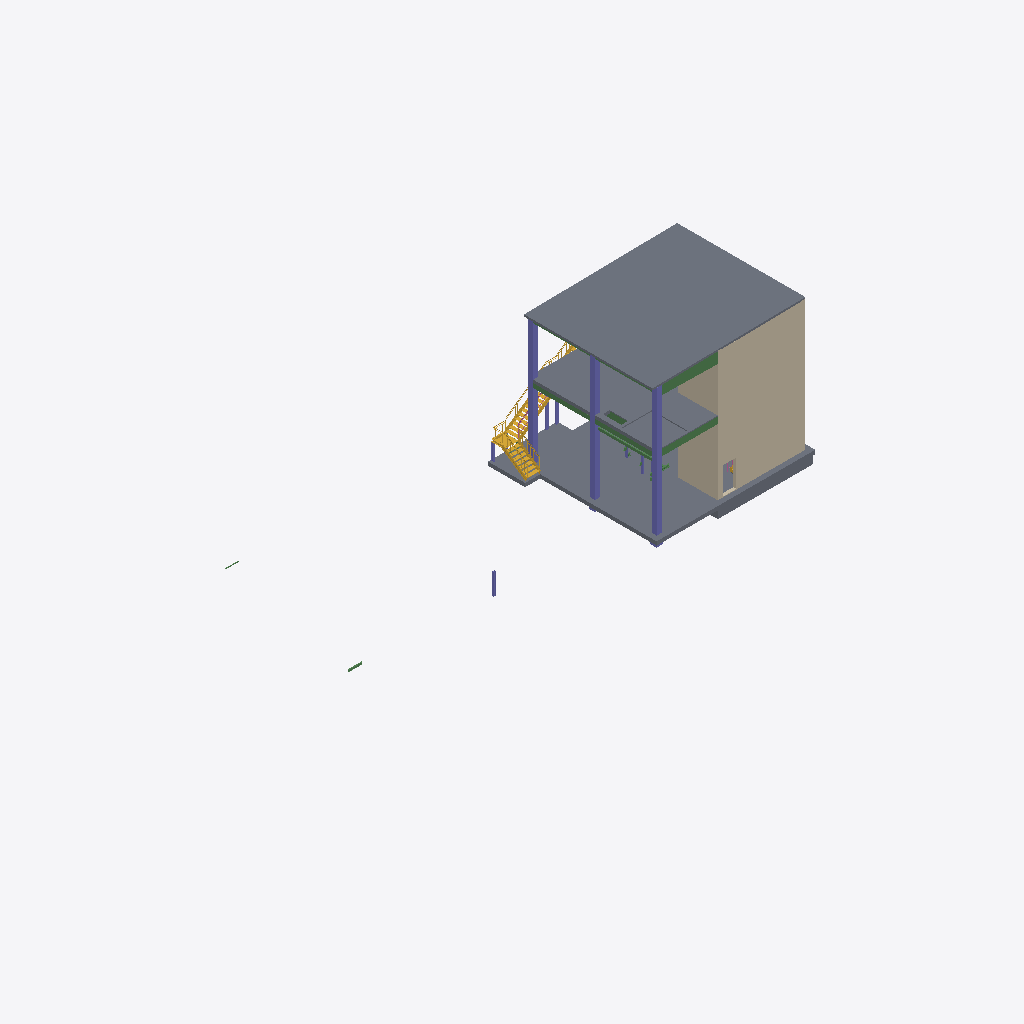
Isometric view of an IFC building model (IFC-SPF (STEP), schema IFC4, length unit millimetre), seen from the south-west, elements coloured by IFC class: 11 columns (violet), 11 beams (green), 6 walls (beige), 5 slabs (grey), 1 stair (yellow), 1 railing (pink).
Extent 50.6 m × 26.3 m × 19.2 m (x, y, z). Storeys (12): Liftpit Level (+2.960) at 102.96 m; Level 1 (+5.010) at 105.01 m; Pipe Rack 1 (+8.510) at 108.51 m; Switch Room Roof at 109.51 m; Pipe Rack 2 (+10.560) at 110.56 m; Workshop Level 2 (+10.960) at 110.96 m; Workshop Roof at 115.46 m; Pipe Rack 3 (+16.560) at 116.56 m; Pipe Rack 4 (+17.560) at 117.56 m; Level 3 (+21.110) at 121.11 m; Cooling Tower Base Level at 123.21 m; Roof (+28.210) at 128.21 m. Elements (101): 52 IfcBeam, 24 IfcColumn, 9 IfcRailing, 8 IfcWall, 6 IfcSlab, 2 IfcStair.

HEADER;
FILE_DESCRIPTION(('ViewDefinition [ReferenceView_V1.2]','ExchangeRequirement [Structural]'),'2;1');
FILE_NAME('A1685-[number]-','2023-02-16T09:04:05',(''),(''),'ODA IFC SDK 22.8','22.1.30.34 - Exporter 22.5.1.0 - Alternate UI 22.5.1.0','');
FILE_SCHEMA(('IFC4'));
ENDSEC;
DATA;
#94=IFCPROJECT('0O2yCxLUb67OcWPeNEzvgg',#20,'A1685-[number]-',$,$,'Project Name','Project Status',(#89),#86);
#152=IFCSITE('0O2yCxLUb67OcWPeNEzvge',#20,'Default',$,$,#151,$,$,.ELEMENT.,$,$,$,$,$);
#97=IFCBUILDING('0O2yCxLUb67OcWPeNEzvgh',#20,'',$,$,#16,$,'',.ELEMENT.,$,$,$);
#101=IFCBUILDINGSTOREY('0O2yCxLUb67OcWPeKn1oWb',#20,'Liftpit Level (+2.960)',$,'Level:PM - Level Head - Level_Name',#100,$,'Liftpit Level (+2.960)',.ELEMENT.,-2049.999999980364);
#104=IFCBUILDINGSTOREY('0O2yCxLUb67OcWPeKn26G9',#20,'Level 1 (+5.010)',$,'Level:PM - Level Head - Level_Name',#103,$,'Level 1 (+5.010)',.ELEMENT.,-2.165734E-12);
#112=IFCBUILDINGSTOREY('0O2yCxLUb67OcWPeKn43Kz',#20,'Pipe Rack 1 (+8.510)',$,'Level:Pipe Rack Level',#111,$,'Pipe Rack 1 (+8.510)',.ELEMENT.,3500.00000000026);
#116=IFCBUILDINGSTOREY('0O2yCxLUb67OcWPeKn3bGo',#20,'Switch Room Roof',$,'Level:PM - Level Head - Level_Name',#115,$,'Switch Room Roof',.ELEMENT.,4500.000000012355);
#120=IFCBUILDINGSTOREY('0O2yCxLUb67OcWPeKn43Hs',#20,'Pipe Rack 2 (+10.560)',$,'Level:Pipe Rack Level',#119,$,'Pipe Rack 2 (+10.560)',.ELEMENT.,5550.000000000246);
#124=IFCBUILDINGSTOREY('0O2yCxLUb67OcWPeKn3bMX',#20,'Workshop Level 2 (+10.960)',$,'Level:PM - Level Head - Level_Name',#123,$,'Workshop Level 2 (+10.960)',.ELEMENT.,5949.999999999999);
#128=IFCBUILDINGSTOREY('0O2yCxLUb67OcWPeKn6po5',#20,'Workshop Roof',$,'Level:PM - Level Head - Level_Name',#127,$,'Workshop Roof',.ELEMENT.,10449.999999999996);
#132=IFCBUILDINGSTOREY('0O2yCxLUb67OcWPeKn43JP',#20,'Pipe Rack 3 (+16.560)',$,'Level:Pipe Rack Level',#131,$,'Pipe Rack 3 (+16.560)',.ELEMENT.,11549.999999938138);
#136=IFCBUILDINGSTOREY('0O2yCxLUb67OcWPeKn43IC',#20,'Pipe Rack 4 (+17.560)',$,'Level:Pipe Rack Level',#135,$,'Pipe Rack 4 (+17.560)',.ELEMENT.,12550.000000000247);
#140=IFCBUILDINGSTOREY('0O2yCxLUb67OcWPeKn3OK7',#20,'Level 3 (+21.110)',$,'Level:PM - Level Head - Level_Name',#139,$,'Level 3 (+21.110)',.ELEMENT.,16099.999999997171);
#144=IFCBUILDINGSTOREY('0O2yCxLUb67OcWPeKn3ly7',#20,'Cooling Tower Base Level',$,'Level:PM - Level Head - Level_Name',#143,$,'Cooling Tower Base Level',.ELEMENT.,18200.0);
#148=IFCBUILDINGSTOREY('0O2yCxLUb67OcWPeKn15zD',#20,'Roof (+28.210)',$,'Level:PM - Level Head - Level_Name',#147,$,'Roof (+28.210)',.ELEMENT.,23200.00000000003);
#2439=IFCSLAB('35Au7Lner9DBQuDelDTTda',#20,'Floor:Generic 150mm:1292320',$,'Floor:Generic 150mm',#2414,#2438,'1292320',.FLOOR.);
#196=IFCSLAB('0s2KlCnDb55x$UwKc1Bahj',#20,'Floor:Generic 300mm:356668',$,'Floor:Generic 300mm',#174,#195,'356668',.FLOOR.);
#736=IFCWALL('0TgqPetqz5RhHjAKjPxTA8',#20,'Basic Wall:Generic - 250mm:1268497',$,'Basic Wall:Generic - 250mm',#709,#735,'1268497',.NOTDEFINED.);
#231=IFCSLAB('0Keq8skGfETgCkpiorM7yu',#20,'Floor:Generic 250mm:414728',$,'Floor:Generic 250mm',#211,#230,'414728',.FLOOR.);
#1581=IFCWALL('3riXkzL2b2_OFy35ZjnNNP',#20,'Basic Wall:Generic - 250mm:1288090',$,'Basic Wall:Generic - 250mm',#1547,#1580,'1288090',.NOTDEFINED.);
#689=IFCWALL('0TgqPetqz5RhHjAKjPxTAM',#20,'Basic Wall:Generic - 250mm:1268495',$,'Basic Wall:Generic - 250mm',#677,#688,'1268495',.NOTDEFINED.);
#4264=IFCSTAIR('02MOCQtTXB9gKJpt5ehCZG',#20,'Assembled Stair:Stair:3178670',$,'Assembled Stair:Stainless-Steel Stair_1000mm-Wide',#4263,$,'3178670',.NOTDEFINED.);
#936=IFCSLAB('2XXXGOH_94hwiirHVwsUEt',#20,'Floor:Generic 1000mm:1280586',$,'Floor:Generic 1000mm',#918,#935,'1280586',.FLOOR.);
#1527=IFCWALL('3riXkzL2b2_OFy35ZjnNNR',#20,'Basic Wall:Generic - 250mm:1288088',$,'Basic Wall:Generic - 250mm',#1467,#1526,'1288088',.NOTDEFINED.);
#8433=IFCSLAB('2Y4wVLwNL9lvRc3wl_j5sA',#20,'Floor:Generic 175mm:3458482',$,'Floor:Generic 175mm',#8420,#8432,'3458482',.FLOOR.);
#901=IFCCOLUMN('3cOQEgonH5WQaT__Qeucmm',#20,'Square:400 x400mm:1269741',$,'Square:400 x400mm',#900,#898,'1269741',.COLUMN.);
#440=IFCCOLUMN('2vsdsCcZX559wJE13cVXxk',#20,'Square:400 x400mm:1266351',$,'Square:400 x400mm',#439,#437,'1266351',.COLUMN.);
#299=IFCCOLUMN('2vsdsCcZX559wJE13cVWEf',#20,'Square:400 x400mm:1265640',$,'Square:400 x400mm',#298,#296,'1265640',.COLUMN.);
#2399=IFCCOLUMN('35Au7Lner9DBQuDelDTTOM',#20,'Square:400 x400mm:1292242',$,'Square:400 x400mm',#2398,#2395,'1292242',.COLUMN.);
#2207=IFCCOLUMN('3l0n1xImb7fwlTnfibw_Me',#20,'Square:400 x400mm:1291852',$,'Square:400 x400mm',#2206,#2203,'1291852',.COLUMN.);
#2347=IFCCOLUMN('35Au7Lner9DBQuDelDTTOK',#20,'Square:400 x400mm:1292240',$,'Square:400 x400mm',#2346,#2343,'1292240',.COLUMN.);
#2491=IFCBEAM('2ieXQxcg15Lh0y8v$2xKo7',#20,'Concrete-Rectangular Beam:400 x 600mm:1559107',$,'Concrete-Rectangular Beam:400 x 600mm',#2490,#2487,'1559107',.BEAM.);
#1800=IFCBEAM('3r2DdO9sf7yeykGMcQJQAY',#20,'Concrete-Rectangular Beam:400 x525x600mm:1289873',$,'Concrete-Rectangular Beam:400 x525x600mm',#1799,#1796,'1289873',.BEAM.);
#1700=IFCBEAM('0PjPA9r11E_vHM1eGf5ZXu',#20,'Concrete-Rectangular Beam:400 x 600mm:1289688',$,'Concrete-Rectangular Beam:400 x 600mm',#1699,#1696,'1289688',.BEAM.);
#1737=IFCBEAM('3r2DdO9sf7yeykGMcQJQ9d',#20,'Concrete-Rectangular Beam:400 x525x600mm:1289812',$,'Concrete-Rectangular Beam:400 x525x600mm',#1736,#1733,'1289812',.BEAM.);
#634=IFCWALL('0TgqPetqz5RhHjAKjPxTAK',#20,'Basic Wall:Generic - 250mm:1268493',$,'Basic Wall:Generic - 250mm',#607,#633,'1268493',.NOTDEFINED.);
#7951=IFCBEAM('1Phv2Kj0fCngyZztGeVZgY',#20,'PFCH-Parallel Flange Channels:PFC200x90x30:3350462',$,'PFCH-Parallel Flange Channels:PFC200x90x30',#7950,#7947,'3350462',.BEAM.);
#1424=IFCWALL('3riXkzL2b2_OFy35ZjnNNL',#20,'Basic Wall:Generic - 250mm:1288086',$,'Basic Wall:Generic - 250mm',#1363,#1423,'1288086',.NOTDEFINED.);
#3200=IFCBEAM('26Zlxwy7XCvRqkmBroBcW$',#20,'Concrete-Rectangular Beam:400 x 600mm:1772631',$,'Concrete-Rectangular Beam:400 x 600mm',#3199,#3196,'1772631',.BEAM.);
#7915=IFCBEAM('3HV3Pjz3P7Kg$vPKKAmMcR',#20,'Concrete-Rectangular Beam:400 x525x600mm:3273067',$,'Concrete-Rectangular Beam:400 x525x600mm',#7914,#7911,'3273067',.BEAM.);
#4079=IFCCOLUMN('3YkcUfGG9Axx9FmSCNALnz',#20,'UKPFC-Parallel Flange Channels-Column:UKPFC200x90x30:2851611',$,'UKPFC-Parallel Flange Channels-Column:UKPFC200x90x30',#4078,#4075,'2851611',.COLUMN.);
#7854=IFCCOLUMN('2qPkW7WSnFXxOGC4JGmaL8',#20,'UC-Universal Columns-Column:UC152x152x30:3205257',$,'UC-Universal Columns-Column:UC152x152x30',#7853,#7850,'3205257',.COLUMN.);
#3702=IFCCOLUMN('3YkcUfGG9Axx9FmSCNALn$',#20,'UKPFC-Parallel Flange Channels-Column:UKPFC200x90x30:2851609',$,'UKPFC-Parallel Flange Channels-Column:UKPFC200x90x30',#3701,#3699,'2851609',.COLUMN.);
#2048=IFCBEAM('0fHYSz8lT2qv_x_HT0HbLC',#20,'Concrete-Rectangular Beam:400 x 600mm:1290995',$,'Concrete-Rectangular Beam:400 x 600mm',#2047,#2044,'1290995',.BEAM.);
#2011=IFCBEAM('0fHYSz8lT2qv_x_HT0HbLE',#20,'Concrete-Rectangular Beam:400 x 600mm:1290993',$,'Concrete-Rectangular Beam:400 x 600mm',#2010,#2007,'1290993',.BEAM.);
#4110=IFCCOLUMN('3YkcUfGG9Axx9FmSCNALpe',#20,'UKPFC-Parallel Flange Channels-Column:UKPFC200x90x30:2851726',$,'UKPFC-Parallel Flange Channels-Column:UKPFC200x90x30',#4109,#4107,'2851726',.COLUMN.);
#10771=IFCRAILING('02MOCQtTXB9gKJpt5ehCYd',#20,'Railing:1000 High Railing on KERB 5:3178713',$,'Railing:1000 High Railing on KERB 5',#10310,#10770,'3178713',.NOTDEFINED.);
#8033=IFCCOLUMN('1Phv2Kj0fCngyZztGeVWrF',#20,'PFC-Parallel Flange Channels-Column:PFC200x75x23:3352659',$,'PFC-Parallel Flange Channels-Column:PFC200x75x23',#8032,#8029,'3352659',.COLUMN.);
#7787=IFCBEAM('2qPkW7WSnFXxOGC4JGmceS',#20,'UB-Universal Beams:UB152x89x16:3196893',$,'UB-Universal Beams:UB152x89x16',#7786,#7783,'3196893',.BEAM.);
#8118=IFCBEAM('07fATRYCTF_eSbPacoiLin',#20,'PFCH-Parallel Flange Channels:PFC200x90x30:3353195',$,'PFCH-Parallel Flange Channels:PFC200x90x30',#8117,#8114,'3353195',.BEAM.);
ENDSEC;